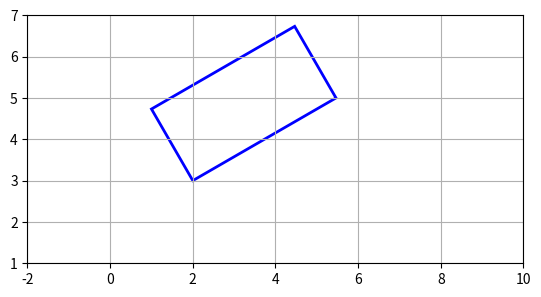

Here is the Python script that generated this plot:
import matplotlib.pyplot as plt
import matplotlib.patches as patches
import numpy as np

def draw_rectangle(x, y, width, height, heading_deg):
    fig, ax = plt.subplots()
    
    # Create a rectangle
    rect = patches.Rectangle(
        (x, y), width, height,
        angle=heading_deg,
        edgecolor='blue',
        facecolor='none',
        lw=2
    )
    
    ax.add_patch(rect)
    
    # Set limits to make it visible
    ax.set_xlim(x - width, x + width*2)
    ax.set_ylim(y - height, y + height*2)
    ax.set_aspect('equal')
    
    plt.grid(True)
    plt.show()

# Example usage
draw_rectangle(x=2, y=3, width=4, height=2, heading_deg=30)
